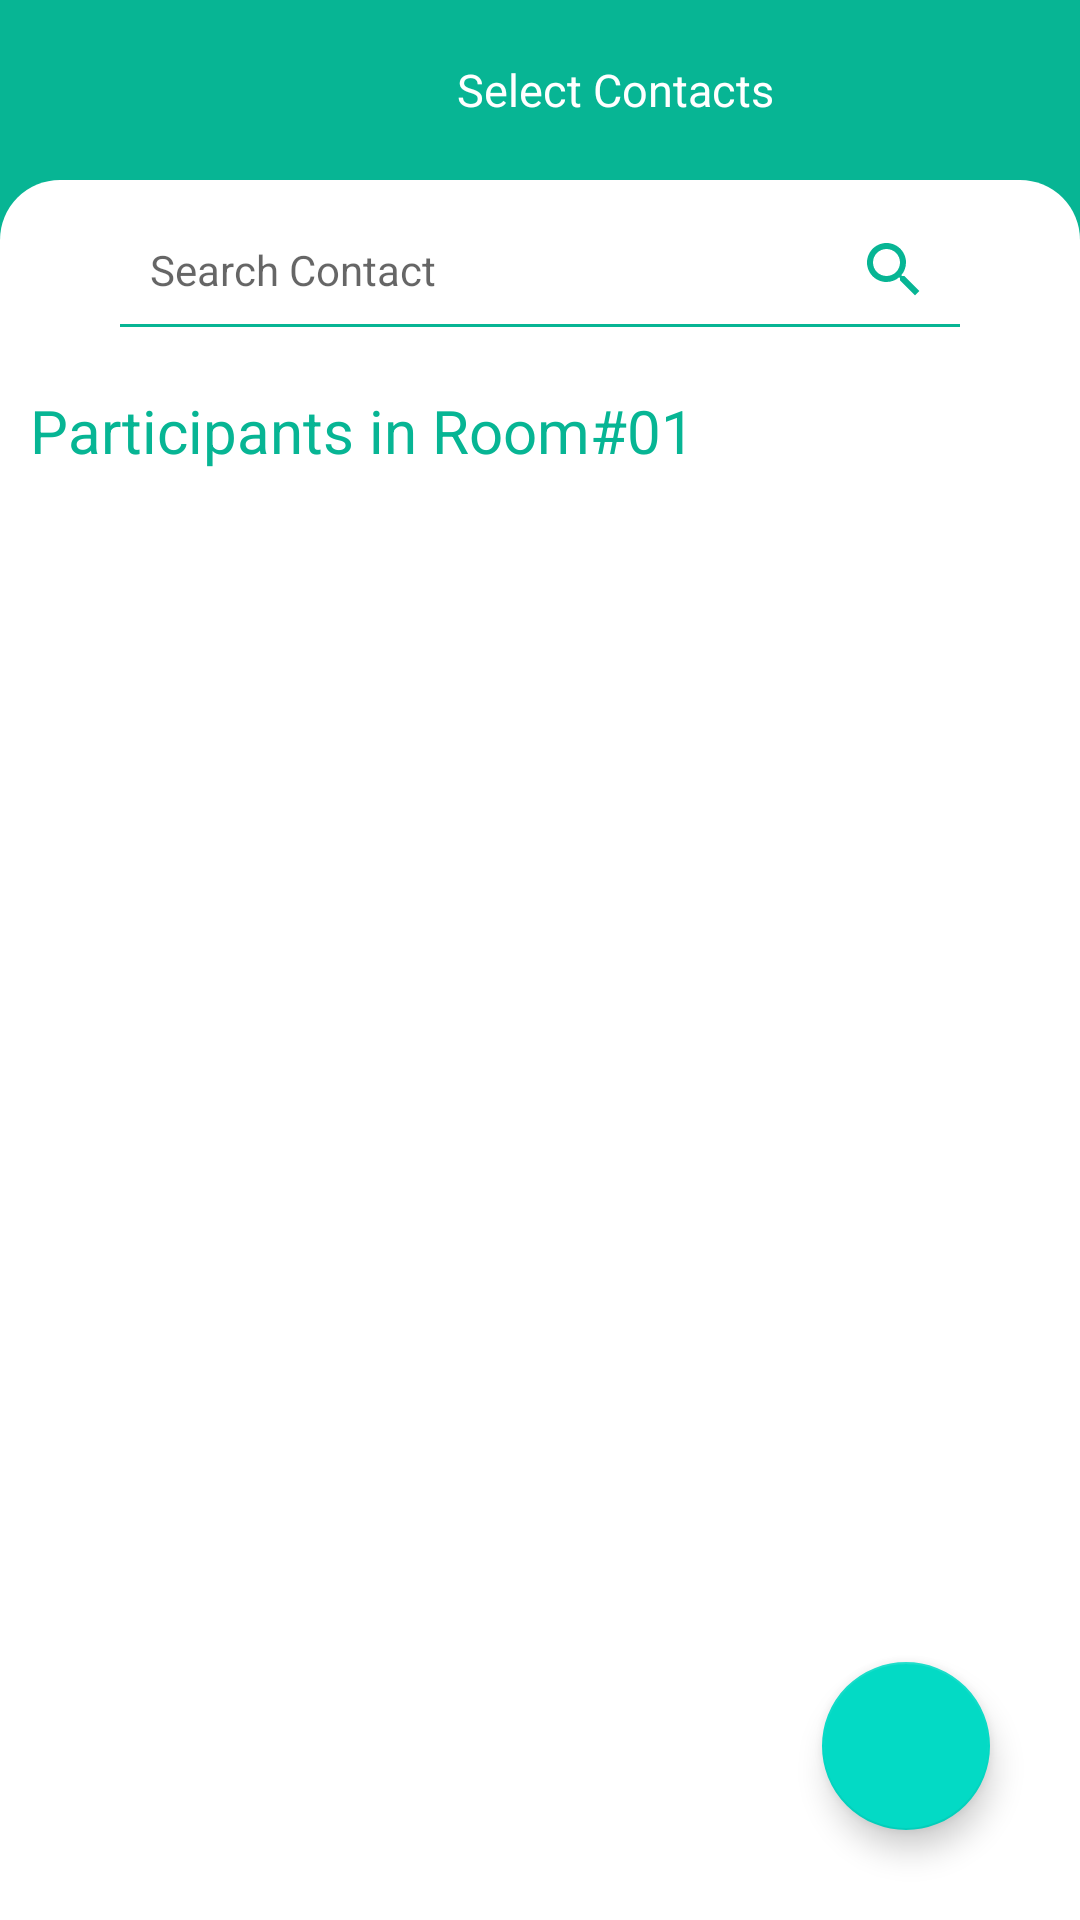

Produce the Android XML layout that renders to this screen, including the resource entries it uses.
<!-- AndroidManifest.xml: application theme AppTheme -->
<!-- res/layout/participant_activity.xml -->
<?xml version="1.0" encoding="utf-8"?>
<RelativeLayout xmlns:android="http://schemas.android.com/apk/res/android"
    xmlns:app="http://schemas.android.com/apk/res-auto"
    xmlns:tools="http://schemas.android.com/tools"
    android:layout_width="match_parent"
    android:layout_height="match_parent"
    android:orientation="vertical"
    android:background="@color/color_primary"
    tools:context="Activities.CreateProfile"
    android:fillViewport="true"
    >

    <LinearLayout
        android:layout_width="match_parent"
        android:layout_height="wrap_content"
        android:id="@+id/l1">
        <ImageView
            android:layout_width="50dp"
            android:layout_height="50dp"
            android:id="@+id/backtorooms"
            android:layout_gravity="center"
            android:padding="10dp"
            android:src="@drawable/ic_baseline_arrow_back_24">

        </ImageView>
        <TextView
            android:id="@+id/createProfileToolBar"
            android:layout_alignParentTop="true"
            android:minHeight="60dp"
            android:text="Select Contacts"
            android:gravity="center"
            android:textSize="15dp"
            android:textColor="@color/white"
            android:layout_width="match_parent"
            android:layout_height="wrap_content"
            android:elevation="5dp"/>
    </LinearLayout>

    <LinearLayout
        android:layout_width="match_parent"
        android:layout_height="match_parent"
        android:orientation="vertical"
        android:layout_below="@id/l1"
        android:background="@drawable/rounded_background">

        <EditText
            android:id="@+id/search_participant"
            android:layout_marginTop="10dp"
            android:layout_width="280dp"
            android:layout_height="40dp"
            android:hint="Search Contact"
            android:layout_gravity="center"
            android:drawableRight="@drawable/ic_baseline_search_24"
            android:background="@drawable/rounded_textview_green"
            android:padding="10dp"
            android:textSize="14sp"
            android:textCursorDrawable="@null"
            android:scrollHorizontally="true"
            android:textColor="@color/color_primary"
            />
        <TextView
            android:layout_marginTop="10dp"
            android:layout_width="280dp"
            android:layout_height="wrap_content"
            android:text="Participants in Room#01"
            android:layout_gravity="start"
            android:padding="10dp"
            android:textSize="20sp"
            android:textCursorDrawable="@null"
            android:scrollHorizontally="true"
            android:textColor="@color/color_primary"
            />
        <androidx.recyclerview.widget.RecyclerView
            android:layout_width="match_parent"
            android:layout_height="match_parent"
            android:layout_marginTop="17dp"
            android:id="@+id/rvparticipants">
        </androidx.recyclerview.widget.RecyclerView>
    </LinearLayout>
    <com.google.android.material.floatingactionbutton.FloatingActionButton
        android:layout_width="120dp"
        android:layout_height="120dp"
        android:layout_alignParentBottom="true"
        android:layout_alignParentEnd="true"
        android:layout_marginBottom="30dp"
        android:layout_gravity="center|bottom"
        app:srcCompat="@drawable/ic_baseline_call_24"
        android:background="#07B594"
        android:layout_marginRight="30dp">
    </com.google.android.material.floatingactionbutton.FloatingActionButton>
</RelativeLayout>
<!-- resources referenced by this layout -->
<resources>
  <color name="color_primary">#07B594</color>
  <color name="white">#FFFFFF</color>
  <!-- drawable ic_baseline_search_24 (drawable) -->
  <vector xmlns:android="http://schemas.android.com/apk/res/android"
      android:width="24dp"
      android:height="24dp"
      android:viewportWidth="24"
      android:viewportHeight="24"
      android:tint="@color/color_primary">
    <path
        android:fillColor="@android:color/white"
        android:pathData="M15.5,14h-0.79l-0.28,-0.27C15.41,12.59 16,11.11 16,9.5 16,5.91 13.09,3 9.5,3S3,5.91 3,9.5 5.91,16 9.5,16c1.61,0 3.09,-0.59 4.23,-1.57l0.27,0.28v0.79l5,4.99L20.49,19l-4.99,-5zM9.5,14C7.01,14 5,11.99 5,9.5S7.01,5 9.5,5 14,7.01 14,9.5 11.99,14 9.5,14z"/>
  </vector>
  <!-- drawable rounded_background (drawable-v24) -->
  <?xml version="1.0" encoding="utf-8"?>
  <selector xmlns:android="http://schemas.android.com/apk/res/android">
      <item>
          <shape android:shape="rectangle">
              <solid android:color="#ffffff" />
              <solid android:color="@color/white"/>
              <corners android:topLeftRadius="20dp" android:topRightRadius="20dp"
                  android:bottomLeftRadius="0dp" android:bottomRightRadius="0dp"/>
              <stroke
                  android:color="#FFFF"
                  android:width="0dp"/>
              <padding android:left="0dp" android:top="0dp" android:right="0dp" android:bottom="0dp" />
          </shape>
      </item>
  </selector>
  <!-- drawable rounded_textview_green (drawable-v24) -->
  <?xml version="1.0" encoding="utf-8"?>
  <layer-list xmlns:android="http://schemas.android.com/apk/res/android" >
      <item
          android:bottom="1dp"
          android:left="-2dp"
          android:right="-2dp"
          android:top="-2dp">
          <shape android:shape="rectangle" >
              <stroke
                  android:width="1dp"
                  android:color="@color/color_primary" />
  
              <solid android:color="@color/white" />
  
              <padding android:left="10dp"
                  android:right="10dp"
                  android:top="10dp"
                  android:bottom="10dp" />
          </shape>
      </item>
  </layer-list>
  <style name="AppTheme" parent="Theme.AppCompat.Light.NoActionBar">
          
          <item name="colorPrimary">@color/colorPrimary</item>
          <item name="colorPrimaryDark">@color/colorPrimaryDark</item>
          <item name="colorAccent">@color/colorAccent</item>
      </style>
  <color name="colorPrimary">#6200EE</color>
  <color name="colorPrimaryDark">#80000000</color>
  <color name="colorAccent">#03DAC5</color>
</resources>
